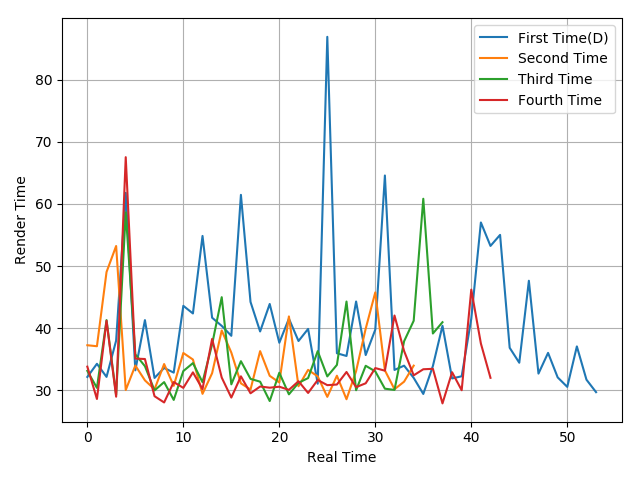

Data behind this chart, as committed beside it:
32.13, 34.25, 32.14, 37.99, 61.79, 33.2, 41.29, 31.97, 33.58, 32.83, 43.59, 42.36, 54.85, 41.67, 40.36, 38.76, 61.47, 44.22, 39.46, 43.89, 37.64, 41.52, 37.92, 39.87
37.24, 37.08, 49.04, 53.23, 30.02, 33.97, 31.58, 30.14, 34.21, 30.7, 35.99, 34.94, 29.41, 32.74, 39.62, 36.06, 31.1, 30.1, 36.29, 32.31, 31.24, 41.88, 30.63, 33.27
33.11, 30.37, 41.29, 29.24, 58.65, 35.77, 33.87, 29.96, 31.3, 28.43, 33.08, 34.36, 31.29, 37.39, 44.98, 30.94, 34.67, 31.82, 31.37, 28.25, 32.81, 29.33, 31.18, 31.95
33.79, 28.58, 41.18, 28.95, 67.54, 35.09, 35.02, 29.03, 28.02, 31.31, 30.37, 32.87, 30.18, 38.26, 32.03, 28.81, 32.23, 29.5, 30.59, 30.4, 30.56, 30.05, 31.44, 29.55
